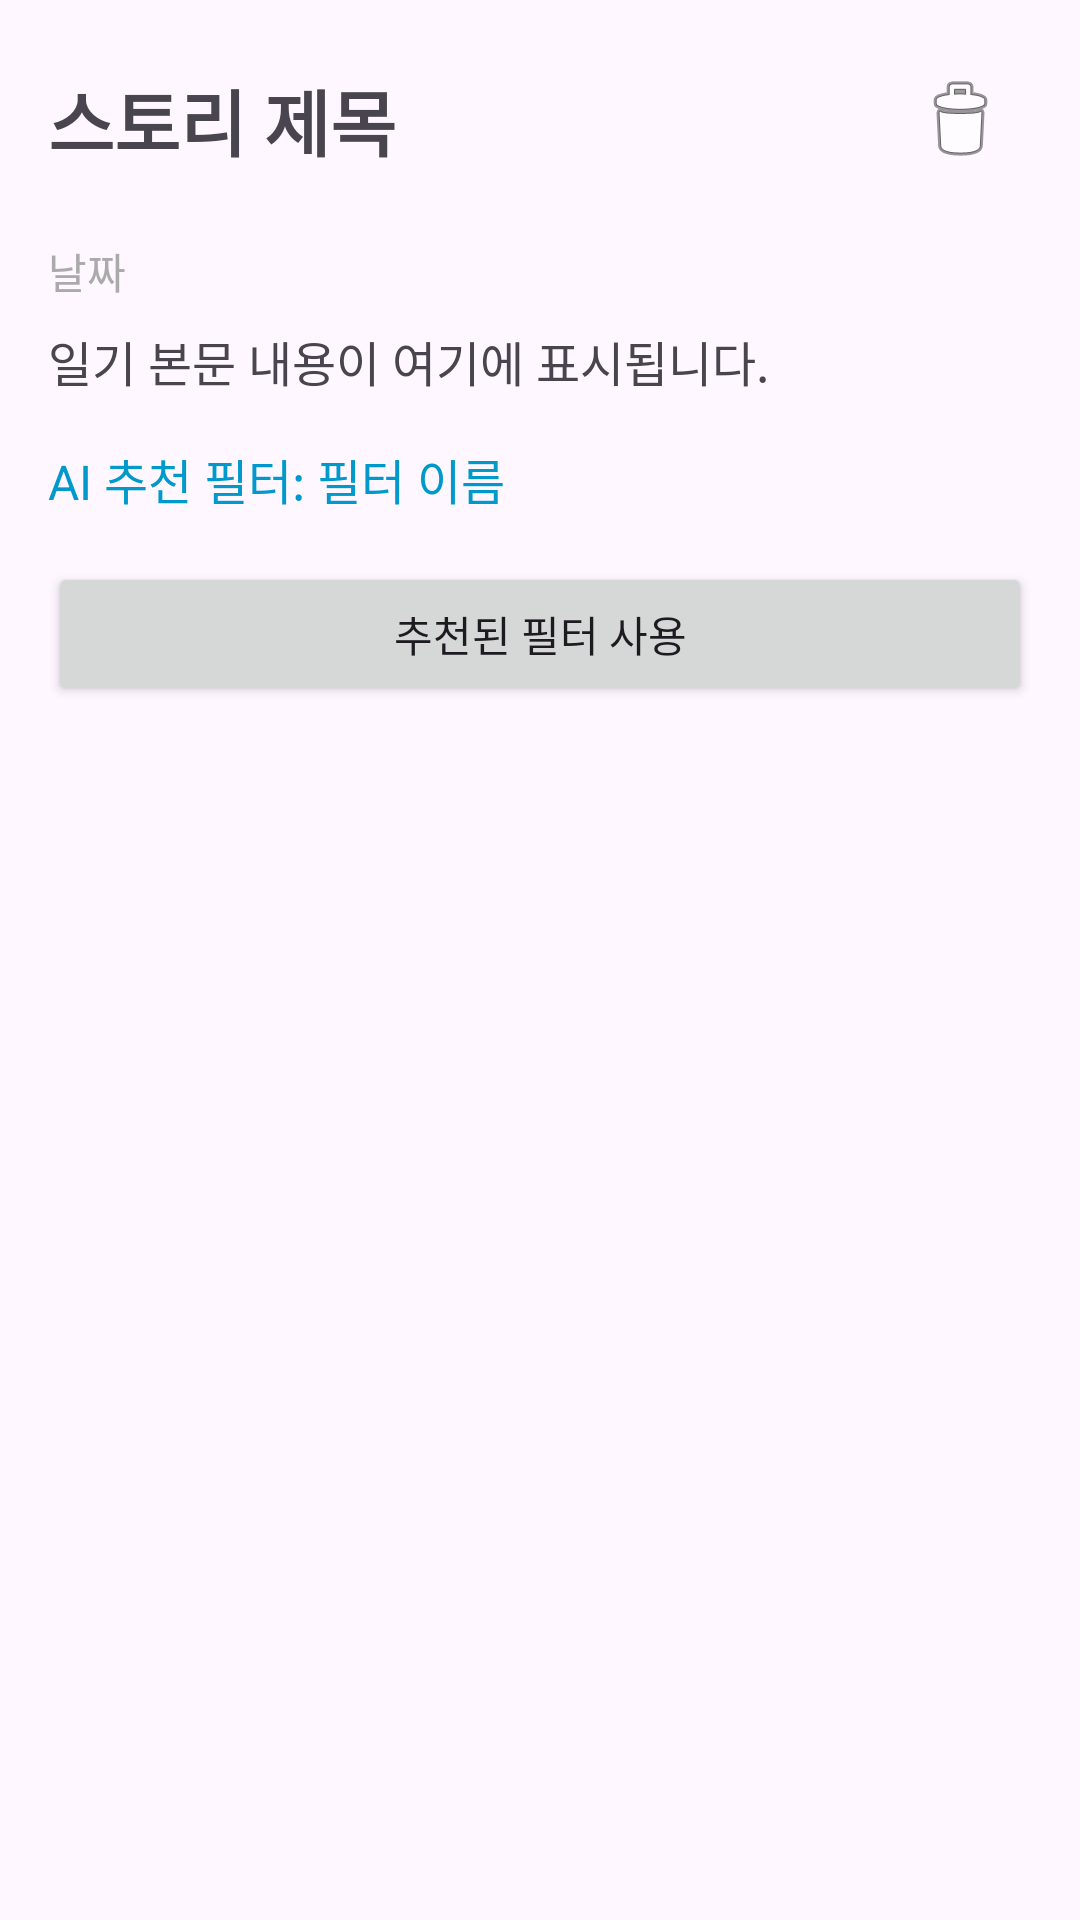

Reconstruct the res/layout file that produces this screen, plus the resources it refers to.
<!-- AndroidManifest.xml: application theme Theme.PrototypeFilterApp -->
<!-- res/layout/activity_story_detail.xml -->
<?xml version="1.0" encoding="utf-8"?>
<LinearLayout xmlns:android="http://schemas.android.com/apk/res/android"
    android:layout_width="match_parent"
    android:layout_height="match_parent"
    android:orientation="vertical"
    android:padding="16dp">

    <RelativeLayout
        android:layout_width="match_parent"
        android:layout_height="wrap_content"
        android:layout_marginBottom="16dp">

        <TextView
            android:id="@+id/tvDetailTitle"
            android:layout_width="wrap_content"
            android:layout_height="wrap_content"
            android:text="스토리 제목"
            android:textSize="24sp"
            android:textStyle="bold"
            android:layout_centerVertical="true" />

        <ImageButton
            android:id="@+id/btnDeleteStory"
            android:layout_width="48dp"
            android:layout_height="48dp"
            android:layout_alignParentEnd="true"
            android:src="@android:drawable/ic_menu_delete"
            android:background="?android:attr/selectableItemBackgroundBorderless"
            android:contentDescription="스토리 삭제" />
    </RelativeLayout>

    <TextView
        android:id="@+id/tvDetailDate"
        android:layout_width="match_parent"
        android:layout_height="wrap_content"
        android:textSize="14sp"
        android:textColor="@android:color/darker_gray"
        android:layout_marginBottom="8dp"
        android:text="날짜" />

    <ImageView
        android:id="@+id/ivDetailPhoto"
        android:layout_width="match_parent"
        android:layout_height="250dp"
        android:scaleType="centerCrop"
        android:layout_marginBottom="16dp"
        android:visibility="gone"
        android:contentDescription="첨부된 사진" />

    <TextView
        android:id="@+id/tvDetailContent"
        android:layout_width="match_parent"
        android:layout_height="wrap_content"
        android:textSize="16sp"
        android:layout_marginBottom="16dp"
        android:text="일기 본문 내용이 여기에 표시됩니다." />

    <TextView
        android:id="@+id/tvDetailFilterName"
        android:layout_width="match_parent"
        android:layout_height="wrap_content"
        android:textSize="16sp"
        android:textColor="@android:color/holo_blue_dark"
        android:layout_marginBottom="16dp"
        android:text="AI 추천 필터: 필터 이름" />

    <Button
        android:id="@+id/btnApplyFilter"
        android:layout_width="match_parent"
        android:layout_height="wrap_content"
        android:text="추천된 필터 사용" />

</LinearLayout>
<!-- resources referenced by this layout -->
<resources>
  <style name="Theme.PrototypeFilterApp" parent="Base.Theme.PrototypeFilterApp" />
  <style name="Base.Theme.PrototypeFilterApp" parent="Theme.Material3.DayNight.NoActionBar">
          
          
          <item name="android:statusBarColor">#000000</item>
      </style>
</resources>
